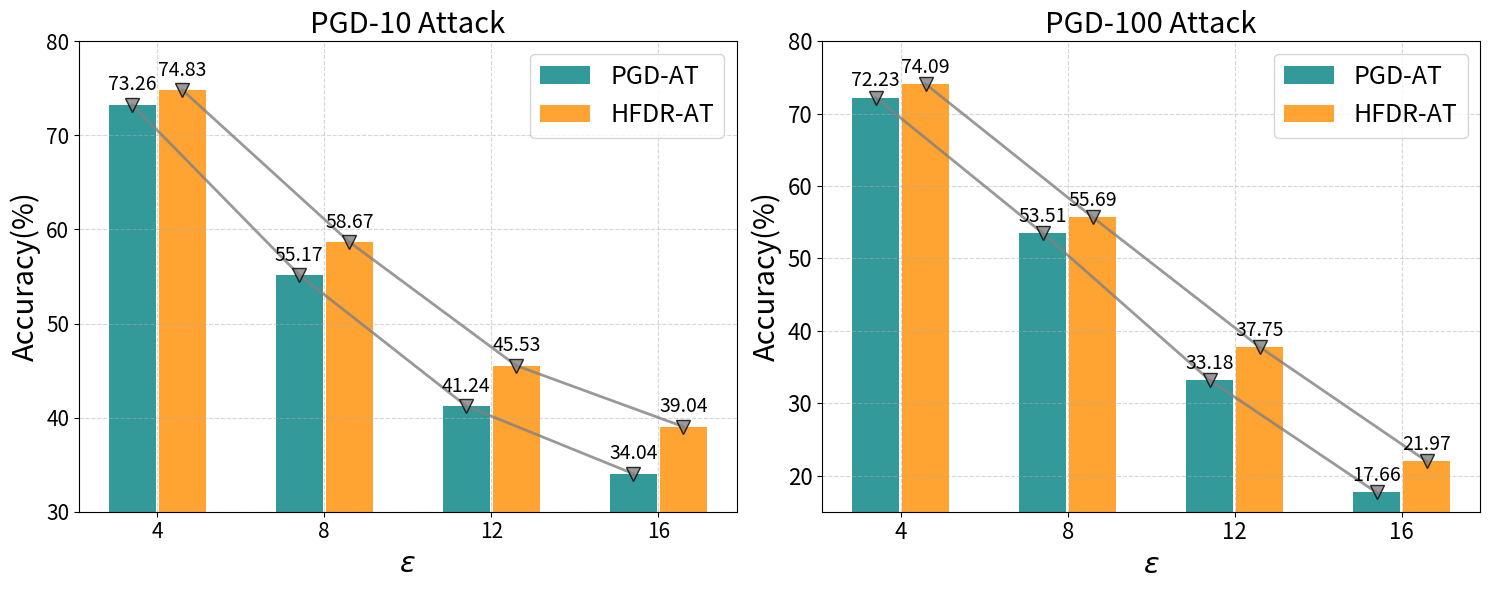

Generate this figure with matplotlib:
import matplotlib.pyplot as plt
import numpy as np

# 数据
epsilon = [4, 8, 12, 16]
PGD_AT = [73.26, 55.17, 41.24, 34.04]
FMR_GC_AT = [74.83, 58.67, 45.53, 39.04]
FMR_GC_AT_1 = [74.09,55.69,37.75,21.97]
PGD_AT_1 = [72.23,53.51,33.18,17.66]
# 创建一个新的图形
fig, (ax, ax2) = plt.subplots(1, 2, figsize=(15,6))

# 设置柱状图的宽度和位置
width = 0.3
x = np.arange(len(epsilon))

# 创建柱状图
rects1 = ax.bar(x - width/2, PGD_AT, width-0.02, label='PGD-AT', color='teal', alpha=0.8)
rects2 = ax.bar(x + width/2, FMR_GC_AT, width-0.02, label='HFDR-AT', color='darkorange', alpha=0.8)

# 创建折线图
ax.plot(x- width/2, PGD_AT, color='grey', marker='v', markeredgecolor = 'black', alpha=0.8, markersize=10, linewidth=2)
ax.plot(x+ width/2, FMR_GC_AT, color='grey', marker='v', markeredgecolor = 'black', alpha=0.8, markersize=10, linewidth=2)

# 添加柱状图上的标签
for rects in [rects1, rects2]:
    for rect in rects:
        height = rect.get_height()
        ax.annotate('{}'.format(height),
                    xy=(rect.get_x() + rect.get_width() / 2, height+0.1),
                    xytext=(0, 6),  # 3 points vertical offset
                    textcoords="offset points",
                    ha='center', va='bottom', fontsize=14)

# 设置x轴和y轴的标签和标题
ax.set_ylim([30, 80])
ax.set_xlabel('$\epsilon$',fontsize=21)
ax.set_ylabel('Accuracy(%)', fontsize=21)
ax.set_title('PGD-10 Attack', fontsize=21)
ax.set_xticks(x)
ax.set_xticklabels(epsilon, fontsize=18)
ax.legend(loc='upper right', fontsize=18)
ax.grid(True, linestyle='--', alpha=0.5)

# 设置坐标轴刻度标签的大小
ax.tick_params(axis='both', which='major', labelsize=15)

# 创建柱状图
rects1 = ax2.bar(x - width/2, PGD_AT_1, width-0.02, label='PGD-AT', color='teal', alpha=0.8)
rects2 = ax2.bar(x + width/2, FMR_GC_AT_1, width-0.02, label='HFDR-AT', color='darkorange', alpha=0.8)

# 创建折线图
ax2.plot(x- width/2, PGD_AT_1, color='grey', marker='v', markeredgecolor = 'black', alpha=0.8, markersize=10, linewidth=2)
ax2.plot(x+ width/2, FMR_GC_AT_1, color='grey', marker='v', markeredgecolor = 'black', alpha=0.8, markersize=10, linewidth=2)

# 添加柱状图上的标签
for rects in [rects1, rects2]:
    for rect in rects:
        height = rect.get_height()
        ax2.annotate('{}'.format(height),
                    xy=(rect.get_x() + rect.get_width() / 2, height+0.1),
                    xytext=(0, 4),  # 3 points vertical offset
                    textcoords="offset points",
                    ha='center', va='bottom', fontsize=14)

# 设置x轴和y轴的标签和标题
ax2.set_ylim([15, 80])
ax2.set_xlabel('$\epsilon$',fontsize=21)
ax2.set_ylabel('Accuracy(%)', fontsize=21)
ax2.set_title('PGD-100 Attack', fontsize=21)
ax2.set_xticks(x)
ax2.set_xticklabels(epsilon, fontsize=18)
ax2.legend(loc='upper right', fontsize=18)
ax2.grid(True, linestyle='--', alpha=0.5)

# 设置坐标轴刻度标签的大小
ax2.tick_params(axis='both', which='major', labelsize=16)


# 显示图形
plt.tight_layout()
plt.savefig('eplison_HFDR.pdf', format='pdf')
plt.show()
